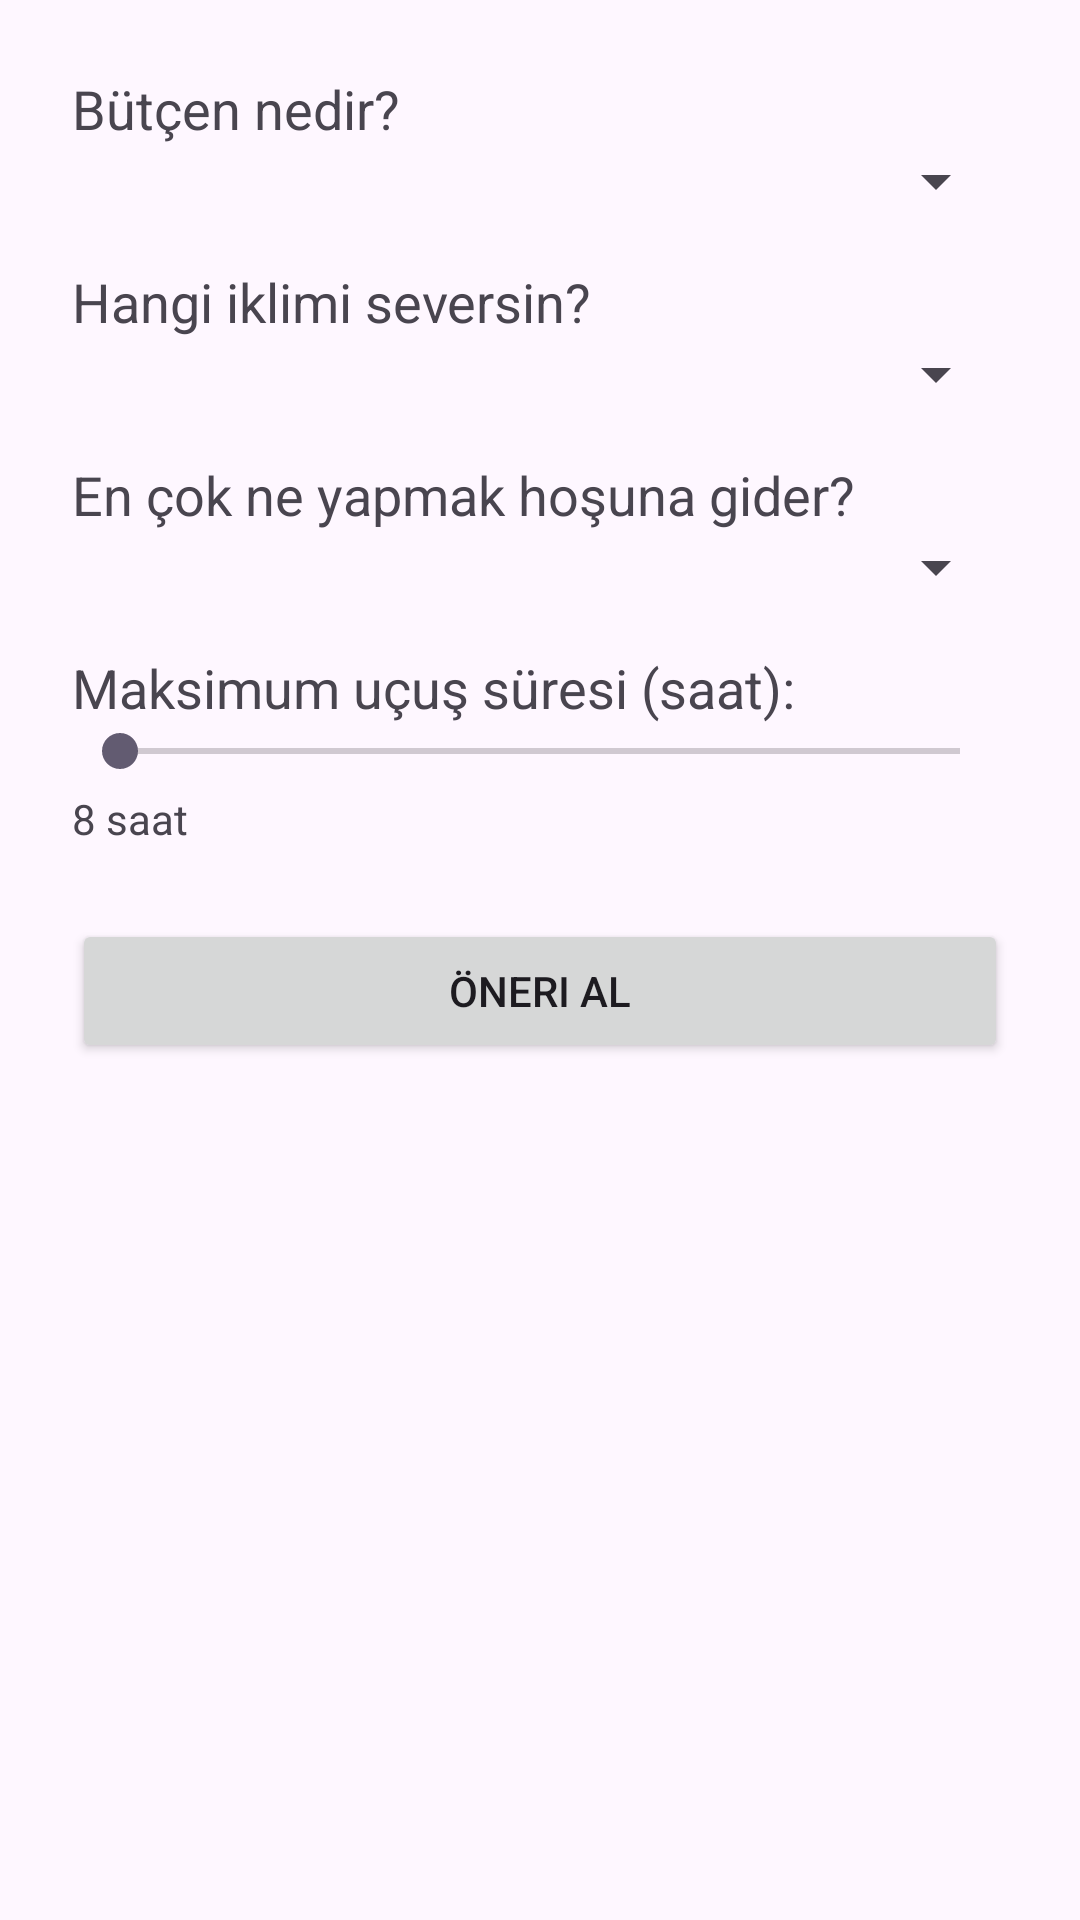

The Android layout XML behind this screen, and the referenced resources:
<!-- AndroidManifest.xml: application theme Theme.RotaMate -->
<!-- res/layout/activity_survey.xml -->
<?xml version="1.0" encoding="utf-8"?>
<ScrollView xmlns:android="http://schemas.android.com/apk/res/android"
    android:layout_width="match_parent"
    android:layout_height="match_parent">

    <LinearLayout
        android:orientation="vertical"
        android:padding="24dp"
        android:layout_width="match_parent"
        android:layout_height="wrap_content">

        <TextView
            android:text="Bütçen nedir?"
            android:textSize="18sp"
            android:layout_width="wrap_content"
            android:layout_height="wrap_content" />

        <Spinner
            android:id="@+id/spBudget"
            android:layout_width="match_parent"
            android:layout_height="wrap_content" />

        <TextView
            android:text="Hangi iklimi seversin?"
            android:textSize="18sp"
            android:layout_marginTop="16dp"
            android:layout_width="wrap_content"
            android:layout_height="wrap_content" />

        <Spinner
            android:id="@+id/spClimate"
            android:layout_width="match_parent"
            android:layout_height="wrap_content" />

        <TextView
            android:text="En çok ne yapmak hoşuna gider?"
            android:textSize="18sp"
            android:layout_marginTop="16dp"
            android:layout_width="wrap_content"
            android:layout_height="wrap_content" />

        <Spinner
            android:id="@+id/spActivity"
            android:layout_width="match_parent"
            android:layout_height="wrap_content" />

        <TextView
            android:text="Maksimum uçuş süresi (saat):"
            android:textSize="18sp"
            android:layout_marginTop="16dp"
            android:layout_width="wrap_content"
            android:layout_height="wrap_content" />

        <SeekBar
            android:id="@+id/seekFlightTime"
            android:max="15"
            android:layout_width="match_parent"
            android:layout_height="wrap_content" />

        <TextView
            android:id="@+id/tvFlightTimeValue"
            android:text="8 saat"
            android:layout_marginTop="4dp"
            android:layout_width="wrap_content"
            android:layout_height="wrap_content" />

        <Button
            android:id="@+id/btnGetRecommendation"
            android:text="Öneri Al"
            android:layout_marginTop="24dp"
            android:layout_width="match_parent"
            android:layout_height="wrap_content" />

        <TextView
            android:id="@+id/tvResult"
            android:text=""
            android:textSize="18sp"
            android:textStyle="bold"
            android:layout_marginTop="24dp"
            android:layout_width="match_parent"
            android:layout_height="wrap_content" />

    </LinearLayout>
</ScrollView>
<!-- resources referenced by this layout -->
<resources>
  <style name="Theme.RotaMate" parent="Base.Theme.RotaMate" />
  <style name="Base.Theme.RotaMate" parent="Theme.Material3.DayNight.NoActionBar">
          
          
      </style>
</resources>
